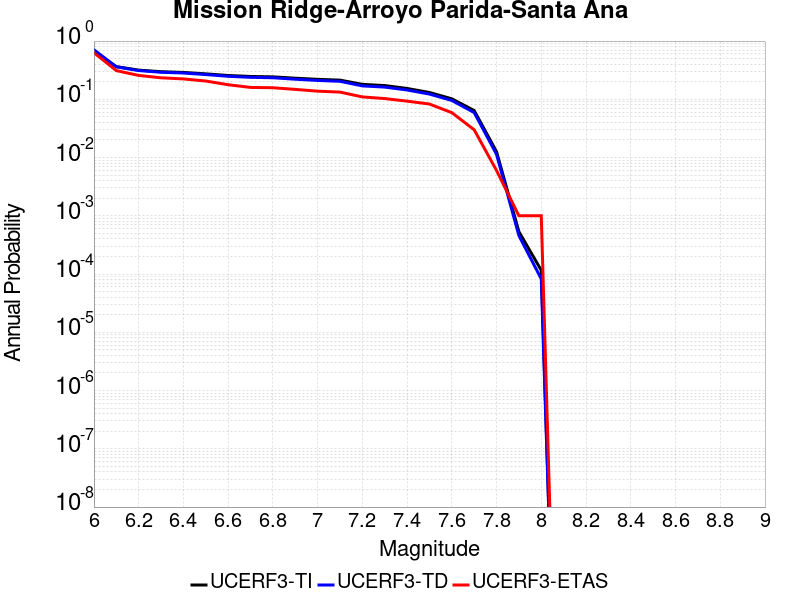

Data behind this chart, as committed beside it:
Magnitude, UCERF3-TI Prob, UCERF3-TD Prob, UCERF3-ETAS Prob
6.0, 0.663, 0.7097, 0.631
6.1, 0.3646, 0.3605, 0.311
6.2, 0.3172, 0.3114, 0.257
6.3, 0.2978, 0.2914, 0.234
6.4, 0.2894, 0.2827, 0.224
6.5, 0.2736, 0.2663, 0.206
6.6, 0.2563, 0.2483, 0.178
6.7, 0.2468, 0.2385, 0.16
6.8, 0.2429, 0.2344, 0.158
6.9, 0.2304, 0.2213, 0.148
7.0, 0.2203, 0.2108, 0.138
7.1, 0.2135, 0.2038, 0.133
7.2, 0.1807, 0.1699, 0.11
7.3, 0.1723, 0.162, 0.103
7.4, 0.1536, 0.1447, 0.093
7.5, 0.1309, 0.123, 0.083
7.6, 0.1021, 0.09552, 0.059
7.7, 0.06414, 0.05926, 0.03
7.8, 0.0126, 0.01135, 0.006
7.9, 5.3397065E-4, 4.5670822E-4, 0.001
8.0, 1.15923154E-4, 8.244711E-5, 0.001
